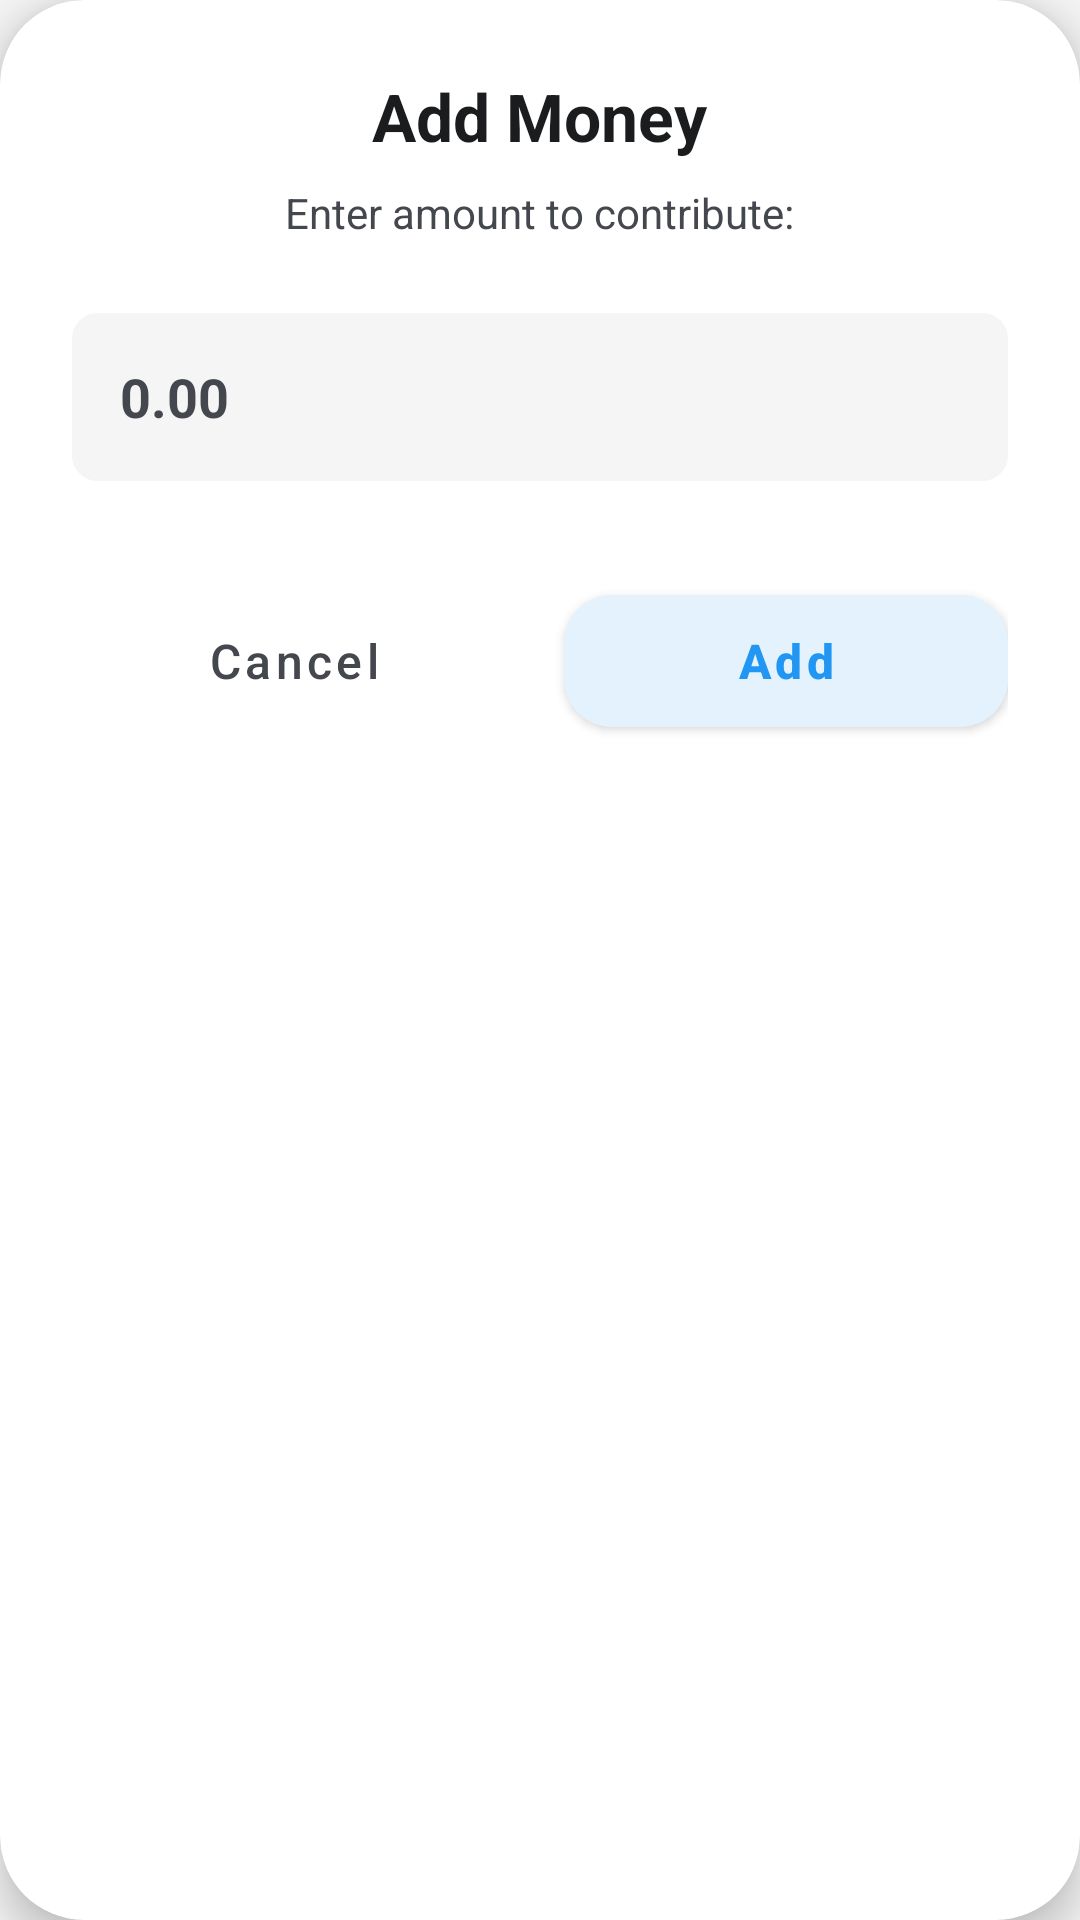

Produce the Android XML layout that renders to this screen, including the resource entries it uses.
<!-- AndroidManifest.xml: application theme Theme.FinTrac -->
<!-- res/layout/dialog_add_money.xml -->
<?xml version="1.0" encoding="utf-8"?>
<com.google.android.material.card.MaterialCardView
    xmlns:android="http://schemas.android.com/apk/res/android"
    xmlns:app="http://schemas.android.com/apk/res-auto"
    android:layout_width="match_parent"
    android:layout_height="wrap_content"
    android:layout_margin="16dp"
    app:cardCornerRadius="28dp"
    app:cardBackgroundColor="@color/card_background"
    app:cardElevation="8dp">

    <LinearLayout
        android:layout_width="match_parent"
        android:layout_height="wrap_content"
        android:orientation="vertical"
        android:padding="24dp">

        <TextView
            android:id="@+id/dialog_title"
            android:layout_width="wrap_content"
            android:layout_height="wrap_content"
            android:text="@string/add_money"
            android:textColor="@color/text_primary"
            android:textSize="22sp"
            android:textStyle="bold"
            android:layout_gravity="center_horizontal"
            android:layout_marginBottom="8dp"/>

        <TextView
            android:layout_width="wrap_content"
            android:layout_height="wrap_content"
            android:text="@string/enter_amount_to_contribute"
            android:textColor="@color/text_secondary"
            android:textSize="14sp"
            android:layout_gravity="center_horizontal"
            android:layout_marginBottom="24dp"/>

        <EditText
            android:id="@+id/amount_edit_text"
            android:layout_width="match_parent"
            android:layout_height="56dp"
            android:background="@drawable/input_field_background"
            android:backgroundTint="@color/page_background"
            android:hint="@string/amount_hint"
            android:inputType="numberDecimal"
            android:paddingHorizontal="16dp"
            android:textColor="@color/text_primary"
            android:textColorHint="@color/text_secondary"
            android:textSize="18sp"
            android:textStyle="bold"
            android:gravity="center_vertical"
            android:layout_marginBottom="32dp"/>

        <LinearLayout
            android:layout_width="match_parent"
            android:layout_height="wrap_content"
            android:orientation="horizontal"
            android:weightSum="2">

            <com.google.android.material.button.MaterialButton
                android:id="@+id/cancel_button"
                style="@style/Widget.MaterialComponents.Button.TextButton"
                android:layout_width="0dp"
                android:layout_height="56dp"
                android:layout_weight="1"
                android:layout_marginEnd="8dp"
                android:text="@string/cancel"
                android:textColor="@color/text_secondary"
                android:textAllCaps="false"
                android:textSize="16sp"
                app:cornerRadius="16dp"/>

            <com.google.android.material.button.MaterialButton
                android:id="@+id/add_button"
                android:layout_width="0dp"
                android:layout_height="56dp"
                android:layout_weight="1"
                android:layout_marginStart="8dp"
                android:text="@string/add"
                android:textColor="@color/blue"
                android:textStyle="bold"
                android:textAllCaps="false"
                android:textSize="16sp"
                app:backgroundTint="@color/summary_due_bg"
                app:cornerRadius="16dp"
                app:elevation="0dp"/>

        </LinearLayout>

    </LinearLayout>
</com.google.android.material.card.MaterialCardView>
<!-- resources referenced by this layout -->
<resources>
  <color name="blue">#2196F3</color>
  <color name="card_background">#FFFFFF</color>
  <color name="page_background">#F5F5F5</color>
  <color name="summary_due_bg">#E3F2FD</color>
  <color name="text_primary">#1A1C1E</color>
  <color name="text_secondary">#44474E</color>
  <!-- drawable input_field_background (drawable) -->
  <?xml version="1.0" encoding="utf-8"?>
  <shape xmlns:android="http://schemas.android.com/apk/res/android"
      android:shape="rectangle">
      <corners android:radius="8dp"/>
      <solid android:color="#F5F5F5"/> <stroke
      android:width="1dp"
      android:color="#808080"/> </shape>
  <string name="add">Add</string>
  <string name="add_money">Add Money</string>
  <string name="amount_hint">0.00</string>
  <string name="cancel">Cancel</string>
  <string name="enter_amount_to_contribute">Enter amount to contribute:</string>
  <style name="Theme.FinTrac" parent="Base.Theme.FinTrac" />
  <style name="Base.Theme.FinTrac" parent="Theme.MaterialComponents.DayNight.NoActionBar">
          <item name="colorPrimary">@color/ocean_blue</item>
          <item name="colorPrimaryVariant">@color/ocean_blue_dark</item>
          <item name="colorOnPrimary">@color/white</item>
  
          <item name="colorSecondary">@color/forest_green</item>
          <item name="colorSecondaryVariant">@color/forest_green_dark</item>
          <item name="colorOnSecondary">@color/black</item>
  
          <item name="android:colorBackground">@color/page_background</item>
          <item name="colorSurface">@color/card_background</item>
          <item name="colorOnBackground">@color/text_primary</item>
          <item name="colorOnSurface">@color/text_primary</item>
  
          <item name="android:textColorPrimary">@color/text_primary</item>
          <item name="android:textColorSecondary">@color/text_secondary</item>
  
          <item name="android:statusBarColor">?attr/colorPrimary</item>
          <item name="android:windowLightStatusBar">false</item>
  
          <item name="android:navigationBarColor">?attr/colorPrimary</item>
      </style>
  <color name="ocean_blue">#0077BE</color>
  <color name="ocean_blue_dark">#0F4C75</color>
  <color name="white">#FFFFFFFF</color>
  <color name="forest_green">#228B22</color>
  <color name="forest_green_dark">#388E3C</color>
  <color name="black">#FF000000</color>
</resources>
